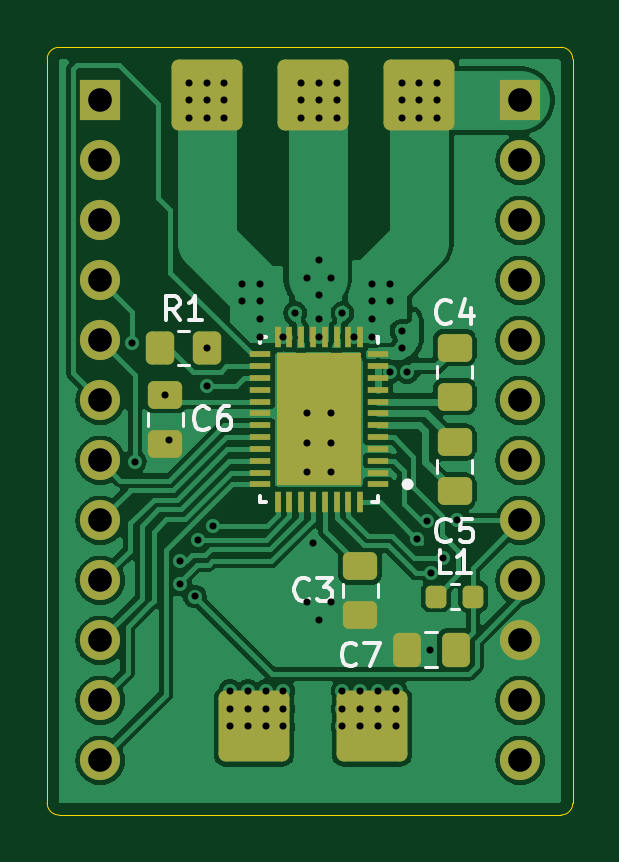
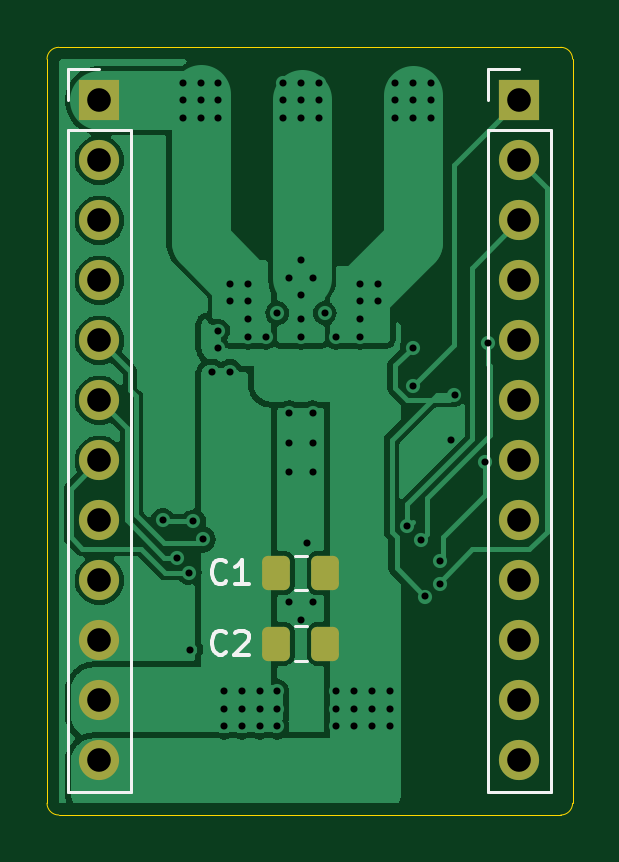
Circuit board: 13 layer files. Board 22.2 x 32.5 mm.
- bottom_copper: MotorDriver-B_Cu.gbr (61135 bytes)
- bottom_mask: MotorDriver-B_Mask.gbr (1967 bytes)
- paste: MotorDriver-B_Paste.gbr (1243 bytes)
- bottom_silk: MotorDriver-B_Silkscreen.gbr (3611 bytes)
- outline: MotorDriver-Edge_Cuts.gbr (990 bytes)
- top_copper: MotorDriver-F_Cu.gbr (90799 bytes)
- top_mask: MotorDriver-F_Mask.gbr (4312 bytes)
- paste: MotorDriver-F_Paste.gbr (3856 bytes)
- top_silk: MotorDriver-F_Silkscreen.gbr (9470 bytes)
- inner_copper: MotorDriver-In1_Cu.gbr (80615 bytes)
- inner_copper: MotorDriver-In2_Cu.gbr (86173 bytes)
- drill: MotorDriver-NPTH.drl (265 bytes)
- drill: MotorDriver-PTH.drl (2400 bytes)

=== bottom_copper: MotorDriver-B_Cu.gbr (61135 bytes, source omitted) ===
=== bottom_mask: MotorDriver-B_Mask.gbr (1967 bytes, source withheld) ===
=== paste: MotorDriver-B_Paste.gbr (1243 bytes, source withheld) ===
=== bottom_silk: MotorDriver-B_Silkscreen.gbr ===
%TF.GenerationSoftware,KiCad,Pcbnew,8.0.7*%
%TF.CreationDate,2025-02-16T22:30:25-06:00*%
%TF.ProjectId,MotorDriver,4d6f746f-7244-4726-9976-65722e6b6963,rev?*%
%TF.SameCoordinates,Original*%
%TF.FileFunction,Legend,Bot*%
%TF.FilePolarity,Positive*%
%FSLAX46Y46*%
G04 Gerber Fmt 4.6, Leading zero omitted, Abs format (unit mm)*
G04 Created by KiCad (PCBNEW 8.0.7) date 2025-02-16 22:30:25*
%MOMM*%
%LPD*%
G01*
G04 APERTURE LIST*
%ADD10C,0.150000*%
%ADD11C,0.120000*%
G04 APERTURE END LIST*
D10*
X137416666Y-95359580D02*
X137464285Y-95407200D01*
X137464285Y-95407200D02*
X137607142Y-95454819D01*
X137607142Y-95454819D02*
X137702380Y-95454819D01*
X137702380Y-95454819D02*
X137845237Y-95407200D01*
X137845237Y-95407200D02*
X137940475Y-95311961D01*
X137940475Y-95311961D02*
X137988094Y-95216723D01*
X137988094Y-95216723D02*
X138035713Y-95026247D01*
X138035713Y-95026247D02*
X138035713Y-94883390D01*
X138035713Y-94883390D02*
X137988094Y-94692914D01*
X137988094Y-94692914D02*
X137940475Y-94597676D01*
X137940475Y-94597676D02*
X137845237Y-94502438D01*
X137845237Y-94502438D02*
X137702380Y-94454819D01*
X137702380Y-94454819D02*
X137607142Y-94454819D01*
X137607142Y-94454819D02*
X137464285Y-94502438D01*
X137464285Y-94502438D02*
X137416666Y-94550057D01*
X136464285Y-95454819D02*
X137035713Y-95454819D01*
X136749999Y-95454819D02*
X136749999Y-94454819D01*
X136749999Y-94454819D02*
X136845237Y-94597676D01*
X136845237Y-94597676D02*
X136940475Y-94692914D01*
X136940475Y-94692914D02*
X137035713Y-94740533D01*
X137416666Y-98359580D02*
X137464285Y-98407200D01*
X137464285Y-98407200D02*
X137607142Y-98454819D01*
X137607142Y-98454819D02*
X137702380Y-98454819D01*
X137702380Y-98454819D02*
X137845237Y-98407200D01*
X137845237Y-98407200D02*
X137940475Y-98311961D01*
X137940475Y-98311961D02*
X137988094Y-98216723D01*
X137988094Y-98216723D02*
X138035713Y-98026247D01*
X138035713Y-98026247D02*
X138035713Y-97883390D01*
X138035713Y-97883390D02*
X137988094Y-97692914D01*
X137988094Y-97692914D02*
X137940475Y-97597676D01*
X137940475Y-97597676D02*
X137845237Y-97502438D01*
X137845237Y-97502438D02*
X137702380Y-97454819D01*
X137702380Y-97454819D02*
X137607142Y-97454819D01*
X137607142Y-97454819D02*
X137464285Y-97502438D01*
X137464285Y-97502438D02*
X137416666Y-97550057D01*
X137035713Y-97550057D02*
X136988094Y-97502438D01*
X136988094Y-97502438D02*
X136892856Y-97454819D01*
X136892856Y-97454819D02*
X136654761Y-97454819D01*
X136654761Y-97454819D02*
X136559523Y-97502438D01*
X136559523Y-97502438D02*
X136511904Y-97550057D01*
X136511904Y-97550057D02*
X136464285Y-97645295D01*
X136464285Y-97645295D02*
X136464285Y-97740533D01*
X136464285Y-97740533D02*
X136511904Y-97883390D01*
X136511904Y-97883390D02*
X137083332Y-98454819D01*
X137083332Y-98454819D02*
X136464285Y-98454819D01*
D11*
%TO.C,C1*%
X133988748Y-94265000D02*
X134511252Y-94265000D01*
X133988748Y-95735000D02*
X134511252Y-95735000D01*
%TO.C,J2*%
X123670000Y-76270000D02*
X126330000Y-76270000D01*
X123670000Y-104270000D02*
X123670000Y-76270000D01*
X123670000Y-104270000D02*
X126330000Y-104270000D01*
X125000000Y-73670000D02*
X126330000Y-73670000D01*
X126330000Y-73670000D02*
X126330000Y-75000000D01*
X126330000Y-104270000D02*
X126330000Y-76270000D01*
%TO.C,C2*%
X133988748Y-97265000D02*
X134511252Y-97265000D01*
X133988748Y-98735000D02*
X134511252Y-98735000D01*
%TO.C,J4*%
X141450000Y-76270000D02*
X144110000Y-76270000D01*
X141450000Y-104270000D02*
X141450000Y-76270000D01*
X141450000Y-104270000D02*
X144110000Y-104270000D01*
X142780000Y-73670000D02*
X144110000Y-73670000D01*
X144110000Y-73670000D02*
X144110000Y-75000000D01*
X144110000Y-104270000D02*
X144110000Y-76270000D01*
%TD*%
M02*

=== outline: MotorDriver-Edge_Cuts.gbr ===
%TF.GenerationSoftware,KiCad,Pcbnew,8.0.7*%
%TF.CreationDate,2025-02-16T22:30:25-06:00*%
%TF.ProjectId,MotorDriver,4d6f746f-7244-4726-9976-65722e6b6963,rev?*%
%TF.SameCoordinates,Original*%
%TF.FileFunction,Profile,NP*%
%FSLAX46Y46*%
G04 Gerber Fmt 4.6, Leading zero omitted, Abs format (unit mm)*
G04 Created by KiCad (PCBNEW 8.0.7) date 2025-02-16 22:30:25*
%MOMM*%
%LPD*%
G01*
G04 APERTURE LIST*
%TA.AperFunction,Profile*%
%ADD10C,0.050000*%
%TD*%
G04 APERTURE END LIST*
D10*
X123250000Y-105250000D02*
G75*
G02*
X122750000Y-104750000I0J500000D01*
G01*
X122750000Y-73250000D02*
G75*
G02*
X123250000Y-72750000I500000J0D01*
G01*
X144500000Y-72750000D02*
X123250000Y-72750000D01*
X144500000Y-72750000D02*
G75*
G02*
X145000000Y-73250000I0J-500000D01*
G01*
X122750000Y-73250000D02*
X122750000Y-104750000D01*
X123250000Y-105250000D02*
X144500000Y-105250000D01*
X145000000Y-104750000D02*
X145000000Y-73250000D01*
X145000000Y-104750000D02*
G75*
G02*
X144500000Y-105250000I-500000J0D01*
G01*
M02*

=== top_copper: MotorDriver-F_Cu.gbr (90799 bytes, source omitted) ===
=== top_mask: MotorDriver-F_Mask.gbr ===
%TF.GenerationSoftware,KiCad,Pcbnew,8.0.7*%
%TF.CreationDate,2025-02-16T22:30:25-06:00*%
%TF.ProjectId,MotorDriver,4d6f746f-7244-4726-9976-65722e6b6963,rev?*%
%TF.SameCoordinates,Original*%
%TF.FileFunction,Soldermask,Top*%
%TF.FilePolarity,Negative*%
%FSLAX46Y46*%
G04 Gerber Fmt 4.6, Leading zero omitted, Abs format (unit mm)*
G04 Created by KiCad (PCBNEW 8.0.7) date 2025-02-16 22:30:25*
%MOMM*%
%LPD*%
G01*
G04 APERTURE LIST*
G04 Aperture macros list*
%AMRoundRect*
0 Rectangle with rounded corners*
0 $1 Rounding radius*
0 $2 $3 $4 $5 $6 $7 $8 $9 X,Y pos of 4 corners*
0 Add a 4 corners polygon primitive as box body*
4,1,4,$2,$3,$4,$5,$6,$7,$8,$9,$2,$3,0*
0 Add four circle primitives for the rounded corners*
1,1,$1+$1,$2,$3*
1,1,$1+$1,$4,$5*
1,1,$1+$1,$6,$7*
1,1,$1+$1,$8,$9*
0 Add four rect primitives between the rounded corners*
20,1,$1+$1,$2,$3,$4,$5,0*
20,1,$1+$1,$4,$5,$6,$7,0*
20,1,$1+$1,$6,$7,$8,$9,0*
20,1,$1+$1,$8,$9,$2,$3,0*%
G04 Aperture macros list end*
%ADD10R,0.906066X0.242473*%
%ADD11R,0.242473X0.906066*%
%ADD12R,0.242472X0.906064*%
%ADD13R,3.600000X5.600000*%
%ADD14RoundRect,0.250000X-0.475000X0.337500X-0.475000X-0.337500X0.475000X-0.337500X0.475000X0.337500X0*%
%ADD15RoundRect,0.300000X1.200000X1.200000X-1.200000X1.200000X-1.200000X-1.200000X1.200000X-1.200000X0*%
%ADD16RoundRect,0.250000X-0.350000X-0.450000X0.350000X-0.450000X0.350000X0.450000X-0.350000X0.450000X0*%
%ADD17RoundRect,0.250000X0.475000X-0.337500X0.475000X0.337500X-0.475000X0.337500X-0.475000X-0.337500X0*%
%ADD18RoundRect,0.250000X-0.337500X-0.475000X0.337500X-0.475000X0.337500X0.475000X-0.337500X0.475000X0*%
%ADD19RoundRect,0.218750X-0.218750X-0.256250X0.218750X-0.256250X0.218750X0.256250X-0.218750X0.256250X0*%
%ADD20RoundRect,0.300000X-1.200000X-1.200000X1.200000X-1.200000X1.200000X1.200000X-1.200000X1.200000X0*%
%ADD21R,1.700000X1.700000*%
%ADD22O,1.700000X1.700000*%
G04 APERTURE END LIST*
D10*
%TO.C,U1*%
X136753034Y-91250000D03*
X136753034Y-90750001D03*
X136753034Y-90249999D03*
X136753034Y-89750000D03*
X136753034Y-89250001D03*
X136753034Y-88750000D03*
X136753034Y-88250000D03*
X136753034Y-87749999D03*
X136753034Y-87250000D03*
X136753034Y-86750001D03*
X136753034Y-86249999D03*
X136753034Y-85750000D03*
D11*
X136000000Y-84996967D03*
X135500001Y-84996967D03*
X135000002Y-84996967D03*
X134500001Y-84996967D03*
X134000001Y-84996967D03*
X133500000Y-84996967D03*
X133000001Y-84996967D03*
X132500002Y-84996967D03*
D10*
X131746968Y-85750000D03*
X131746968Y-86249999D03*
X131746968Y-86750001D03*
X131746968Y-87250000D03*
X131746968Y-87749999D03*
X131746968Y-88250000D03*
X131746968Y-88750000D03*
X131746968Y-89250001D03*
X131746968Y-89750000D03*
X131746968Y-90249999D03*
X131746968Y-90750001D03*
X131746968Y-91250000D03*
D11*
X132500002Y-92003033D03*
X133000001Y-92003033D03*
X133500000Y-92003033D03*
X134000001Y-92003033D03*
X134500001Y-92003033D03*
X135000002Y-92003033D03*
X135500001Y-92003033D03*
D12*
X136000000Y-92003032D03*
D13*
X134250001Y-88500000D03*
%TD*%
D14*
%TO.C,C3*%
X136000000Y-94712500D03*
X136000000Y-96787500D03*
%TD*%
D15*
%TO.C,J3*%
X138500000Y-74750000D03*
X134000000Y-74750000D03*
X129500000Y-74750000D03*
%TD*%
D16*
%TO.C,R1*%
X127517707Y-85481338D03*
X129517707Y-85481338D03*
%TD*%
D17*
%TO.C,C5*%
X140000000Y-91537500D03*
X140000000Y-89462500D03*
%TD*%
D14*
%TO.C,C6*%
X127750000Y-87462500D03*
X127750000Y-89537500D03*
%TD*%
D18*
%TO.C,C7*%
X137962500Y-98250000D03*
X140037500Y-98250000D03*
%TD*%
D19*
%TO.C,L1*%
X139212500Y-96000000D03*
X140787500Y-96000000D03*
%TD*%
D20*
%TO.C,J1*%
X131500000Y-101500000D03*
X136500000Y-101500000D03*
%TD*%
D14*
%TO.C,C4*%
X140000000Y-85462500D03*
X140000000Y-87537500D03*
%TD*%
D21*
%TO.C,J2*%
X125000000Y-75000000D03*
D22*
X125000000Y-77540000D03*
X125000000Y-80080000D03*
X125000000Y-82620000D03*
X125000000Y-85160000D03*
X125000000Y-87700000D03*
X125000000Y-90240000D03*
X125000000Y-92780000D03*
X125000000Y-95320000D03*
X125000000Y-97860000D03*
X125000000Y-100400000D03*
X125000000Y-102940000D03*
%TD*%
D21*
%TO.C,J4*%
X142780000Y-75000000D03*
D22*
X142780000Y-77540000D03*
X142780000Y-80080000D03*
X142780000Y-82620000D03*
X142780000Y-85160000D03*
X142780000Y-87700000D03*
X142780000Y-90240000D03*
X142780000Y-92780000D03*
X142780000Y-95320000D03*
X142780000Y-97860000D03*
X142780000Y-100400000D03*
X142780000Y-102940000D03*
%TD*%
M02*

=== paste: MotorDriver-F_Paste.gbr ===
%TF.GenerationSoftware,KiCad,Pcbnew,8.0.7*%
%TF.CreationDate,2025-02-16T22:30:25-06:00*%
%TF.ProjectId,MotorDriver,4d6f746f-7244-4726-9976-65722e6b6963,rev?*%
%TF.SameCoordinates,Original*%
%TF.FileFunction,Paste,Top*%
%TF.FilePolarity,Positive*%
%FSLAX46Y46*%
G04 Gerber Fmt 4.6, Leading zero omitted, Abs format (unit mm)*
G04 Created by KiCad (PCBNEW 8.0.7) date 2025-02-16 22:30:25*
%MOMM*%
%LPD*%
G01*
G04 APERTURE LIST*
G04 Aperture macros list*
%AMRoundRect*
0 Rectangle with rounded corners*
0 $1 Rounding radius*
0 $2 $3 $4 $5 $6 $7 $8 $9 X,Y pos of 4 corners*
0 Add a 4 corners polygon primitive as box body*
4,1,4,$2,$3,$4,$5,$6,$7,$8,$9,$2,$3,0*
0 Add four circle primitives for the rounded corners*
1,1,$1+$1,$2,$3*
1,1,$1+$1,$4,$5*
1,1,$1+$1,$6,$7*
1,1,$1+$1,$8,$9*
0 Add four rect primitives between the rounded corners*
20,1,$1+$1,$2,$3,$4,$5,0*
20,1,$1+$1,$4,$5,$6,$7,0*
20,1,$1+$1,$6,$7,$8,$9,0*
20,1,$1+$1,$8,$9,$2,$3,0*%
G04 Aperture macros list end*
%ADD10C,0.000000*%
%ADD11R,0.906066X0.242473*%
%ADD12R,0.242473X0.906066*%
%ADD13R,0.242472X0.906064*%
%ADD14RoundRect,0.250000X-0.475000X0.337500X-0.475000X-0.337500X0.475000X-0.337500X0.475000X0.337500X0*%
%ADD15RoundRect,0.300000X1.200000X1.200000X-1.200000X1.200000X-1.200000X-1.200000X1.200000X-1.200000X0*%
%ADD16RoundRect,0.250000X-0.350000X-0.450000X0.350000X-0.450000X0.350000X0.450000X-0.350000X0.450000X0*%
%ADD17RoundRect,0.250000X0.475000X-0.337500X0.475000X0.337500X-0.475000X0.337500X-0.475000X-0.337500X0*%
%ADD18RoundRect,0.250000X-0.337500X-0.475000X0.337500X-0.475000X0.337500X0.475000X-0.337500X0.475000X0*%
%ADD19RoundRect,0.218750X-0.218750X-0.256250X0.218750X-0.256250X0.218750X0.256250X-0.218750X0.256250X0*%
%ADD20RoundRect,0.300000X-1.200000X-1.200000X1.200000X-1.200000X1.200000X1.200000X-1.200000X1.200000X0*%
G04 APERTURE END LIST*
D10*
%TO.C,U1*%
G36*
X135528269Y-90778268D02*
G01*
X132971733Y-90778268D01*
X132971733Y-88810868D01*
X135528269Y-88810868D01*
X135528269Y-90778268D01*
G37*
G36*
X135528269Y-88189134D02*
G01*
X132971733Y-88189134D01*
X132971733Y-86221734D01*
X135528269Y-86221734D01*
X135528269Y-88189134D01*
G37*
%TD*%
D11*
%TO.C,U1*%
X136753034Y-91250000D03*
X136753034Y-90750001D03*
X136753034Y-90249999D03*
X136753034Y-89750000D03*
X136753034Y-89250001D03*
X136753034Y-88750000D03*
X136753034Y-88250000D03*
X136753034Y-87749999D03*
X136753034Y-87250000D03*
X136753034Y-86750001D03*
X136753034Y-86249999D03*
X136753034Y-85750000D03*
D12*
X136000000Y-84996967D03*
X135500001Y-84996967D03*
X135000002Y-84996967D03*
X134500001Y-84996967D03*
X134000001Y-84996967D03*
X133500000Y-84996967D03*
X133000001Y-84996967D03*
X132500002Y-84996967D03*
D11*
X131746968Y-85750000D03*
X131746968Y-86249999D03*
X131746968Y-86750001D03*
X131746968Y-87250000D03*
X131746968Y-87749999D03*
X131746968Y-88250000D03*
X131746968Y-88750000D03*
X131746968Y-89250001D03*
X131746968Y-89750000D03*
X131746968Y-90249999D03*
X131746968Y-90750001D03*
X131746968Y-91250000D03*
D12*
X132500002Y-92003033D03*
X133000001Y-92003033D03*
X133500000Y-92003033D03*
X134000001Y-92003033D03*
X134500001Y-92003033D03*
X135000002Y-92003033D03*
X135500001Y-92003033D03*
D13*
X136000000Y-92003032D03*
%TD*%
D14*
%TO.C,C3*%
X136000000Y-94712500D03*
X136000000Y-96787500D03*
%TD*%
D15*
%TO.C,J3*%
X138500000Y-74750000D03*
X134000000Y-74750000D03*
X129500000Y-74750000D03*
%TD*%
D16*
%TO.C,R1*%
X127517707Y-85481338D03*
X129517707Y-85481338D03*
%TD*%
D17*
%TO.C,C5*%
X140000000Y-91537500D03*
X140000000Y-89462500D03*
%TD*%
D14*
%TO.C,C6*%
X127750000Y-87462500D03*
X127750000Y-89537500D03*
%TD*%
D18*
%TO.C,C7*%
X137962500Y-98250000D03*
X140037500Y-98250000D03*
%TD*%
D19*
%TO.C,L1*%
X139212500Y-96000000D03*
X140787500Y-96000000D03*
%TD*%
D20*
%TO.C,J1*%
X131500000Y-101500000D03*
X136500000Y-101500000D03*
%TD*%
D14*
%TO.C,C4*%
X140000000Y-85462500D03*
X140000000Y-87537500D03*
%TD*%
M02*

=== top_silk: MotorDriver-F_Silkscreen.gbr (9470 bytes, source omitted) ===
=== inner_copper: MotorDriver-In1_Cu.gbr (80615 bytes, source omitted) ===
=== inner_copper: MotorDriver-In2_Cu.gbr (86173 bytes, source omitted) ===
=== drill: MotorDriver-NPTH.drl ===
M48
; DRILL file {KiCad 8.0.7} date 2025-02-16T22:30:27-0600
; FORMAT={-:-/ absolute / inch / decimal}
; #@! TF.CreationDate,2025-02-16T22:30:27-06:00
; #@! TF.GenerationSoftware,Kicad,Pcbnew,8.0.7
; #@! TF.FileFunction,NonPlated,1,4,NPTH
FMAT,2
INCH
%
G90
G05
M30

=== drill: MotorDriver-PTH.drl ===
M48
; DRILL file {KiCad 8.0.7} date 2025-02-16T22:30:27-0600
; FORMAT={-:-/ absolute / inch / decimal}
; #@! TF.CreationDate,2025-02-16T22:30:27-06:00
; #@! TF.GenerationSoftware,Kicad,Pcbnew,8.0.7
; #@! TF.FileFunction,Plated,1,4,PTH
FMAT,2
INCH
; #@! TA.AperFunction,Plated,PTH,ViaDrill
T1C0.0118
; #@! TA.AperFunction,Plated,PTH,ComponentDrill
T2C0.0394
%
G90
G05
T1
X4.9743Y-3.3566
X4.9787Y-3.5547
X5.0295Y-3.4434
X5.0352Y-3.5194
X5.0544Y-3.7205
X5.0544Y-3.7595
X5.0689Y-2.9232
X5.0689Y-2.9528
X5.0689Y-2.9823
X5.0787Y-3.7795
X5.0846Y-3.6851
X5.0984Y-2.9232
X5.0984Y-2.9528
X5.0984Y-2.9823
X5.0984Y-3.4284
X5.0991Y-3.3654
X5.1083Y-3.6614
X5.128Y-2.9232
X5.128Y-2.9528
X5.128Y-2.9823
X5.1378Y-3.937
X5.1378Y-3.9665
X5.1378Y-3.9961
X5.1575Y-3.2579
X5.1575Y-3.2874
X5.1673Y-3.937
X5.1673Y-3.9665
X5.1673Y-3.9961
X5.187Y-3.2579
X5.187Y-3.2874
X5.187Y-3.3169
X5.187Y-3.3465
X5.1969Y-3.937
X5.1969Y-3.9665
X5.1969Y-3.9961
X5.2264Y-3.3465
X5.2264Y-3.937
X5.2264Y-3.9665
X5.2264Y-3.9961
X5.2461Y-3.3071
X5.2559Y-2.9232
X5.2559Y-2.9528
X5.2559Y-2.9823
X5.2657Y-3.248
X5.2657Y-3.4744
X5.2657Y-3.5236
X5.2657Y-3.5728
X5.2657Y-3.7894
X5.2756Y-3.6909
X5.2854Y-2.9232
X5.2854Y-2.9528
X5.2854Y-2.9823
X5.2854Y-3.2185
X5.2854Y-3.2776
X5.2854Y-3.3169
X5.2854Y-3.3465
X5.2854Y-3.8189
X5.3051Y-3.248
X5.3051Y-3.4744
X5.3051Y-3.5236
X5.3051Y-3.5728
X5.3051Y-3.7894
X5.315Y-2.9232
X5.315Y-2.9528
X5.315Y-2.9823
X5.3248Y-3.3071
X5.3248Y-3.937
X5.3248Y-3.9665
X5.3248Y-3.9961
X5.3445Y-3.3465
X5.3543Y-3.937
X5.3543Y-3.9665
X5.3543Y-3.9961
X5.374Y-3.2579
X5.374Y-3.2874
X5.374Y-3.3169
X5.374Y-3.3465
X5.3839Y-3.937
X5.3839Y-3.9665
X5.3839Y-3.9961
X5.4035Y-3.2579
X5.4035Y-3.2874
X5.4035Y-3.4055
X5.4134Y-3.937
X5.4134Y-3.9665
X5.4134Y-3.9961
X5.4232Y-2.9232
X5.4232Y-2.9528
X5.4232Y-2.9823
X5.4232Y-3.3366
X5.4232Y-3.3661
X5.4331Y-3.4055
X5.4494Y-3.6844
X5.4528Y-2.9232
X5.4528Y-2.9528
X5.4528Y-2.9823
X5.4655Y-3.6543
X5.4705Y-3.8681
X5.4724Y-3.7402
X5.4823Y-2.9232
X5.4823Y-2.9528
X5.4823Y-2.9823
X5.4921Y-3.7146
X5.516Y-3.6516
T2
X4.9213Y-2.9528
X4.9213Y-3.0528
X4.9213Y-3.1528
X4.9213Y-3.2528
X4.9213Y-3.3528
X4.9213Y-3.4528
X4.9213Y-3.5528
X4.9213Y-3.6528
X4.9213Y-3.7528
X4.9213Y-3.8528
X4.9213Y-3.9528
X4.9213Y-4.0528
X5.6213Y-2.9528
X5.6213Y-3.0528
X5.6213Y-3.1528
X5.6213Y-3.2528
X5.6213Y-3.3528
X5.6213Y-3.4528
X5.6213Y-3.5528
X5.6213Y-3.6528
X5.6213Y-3.7528
X5.6213Y-3.8528
X5.6213Y-3.9528
X5.6213Y-4.0528
M30

